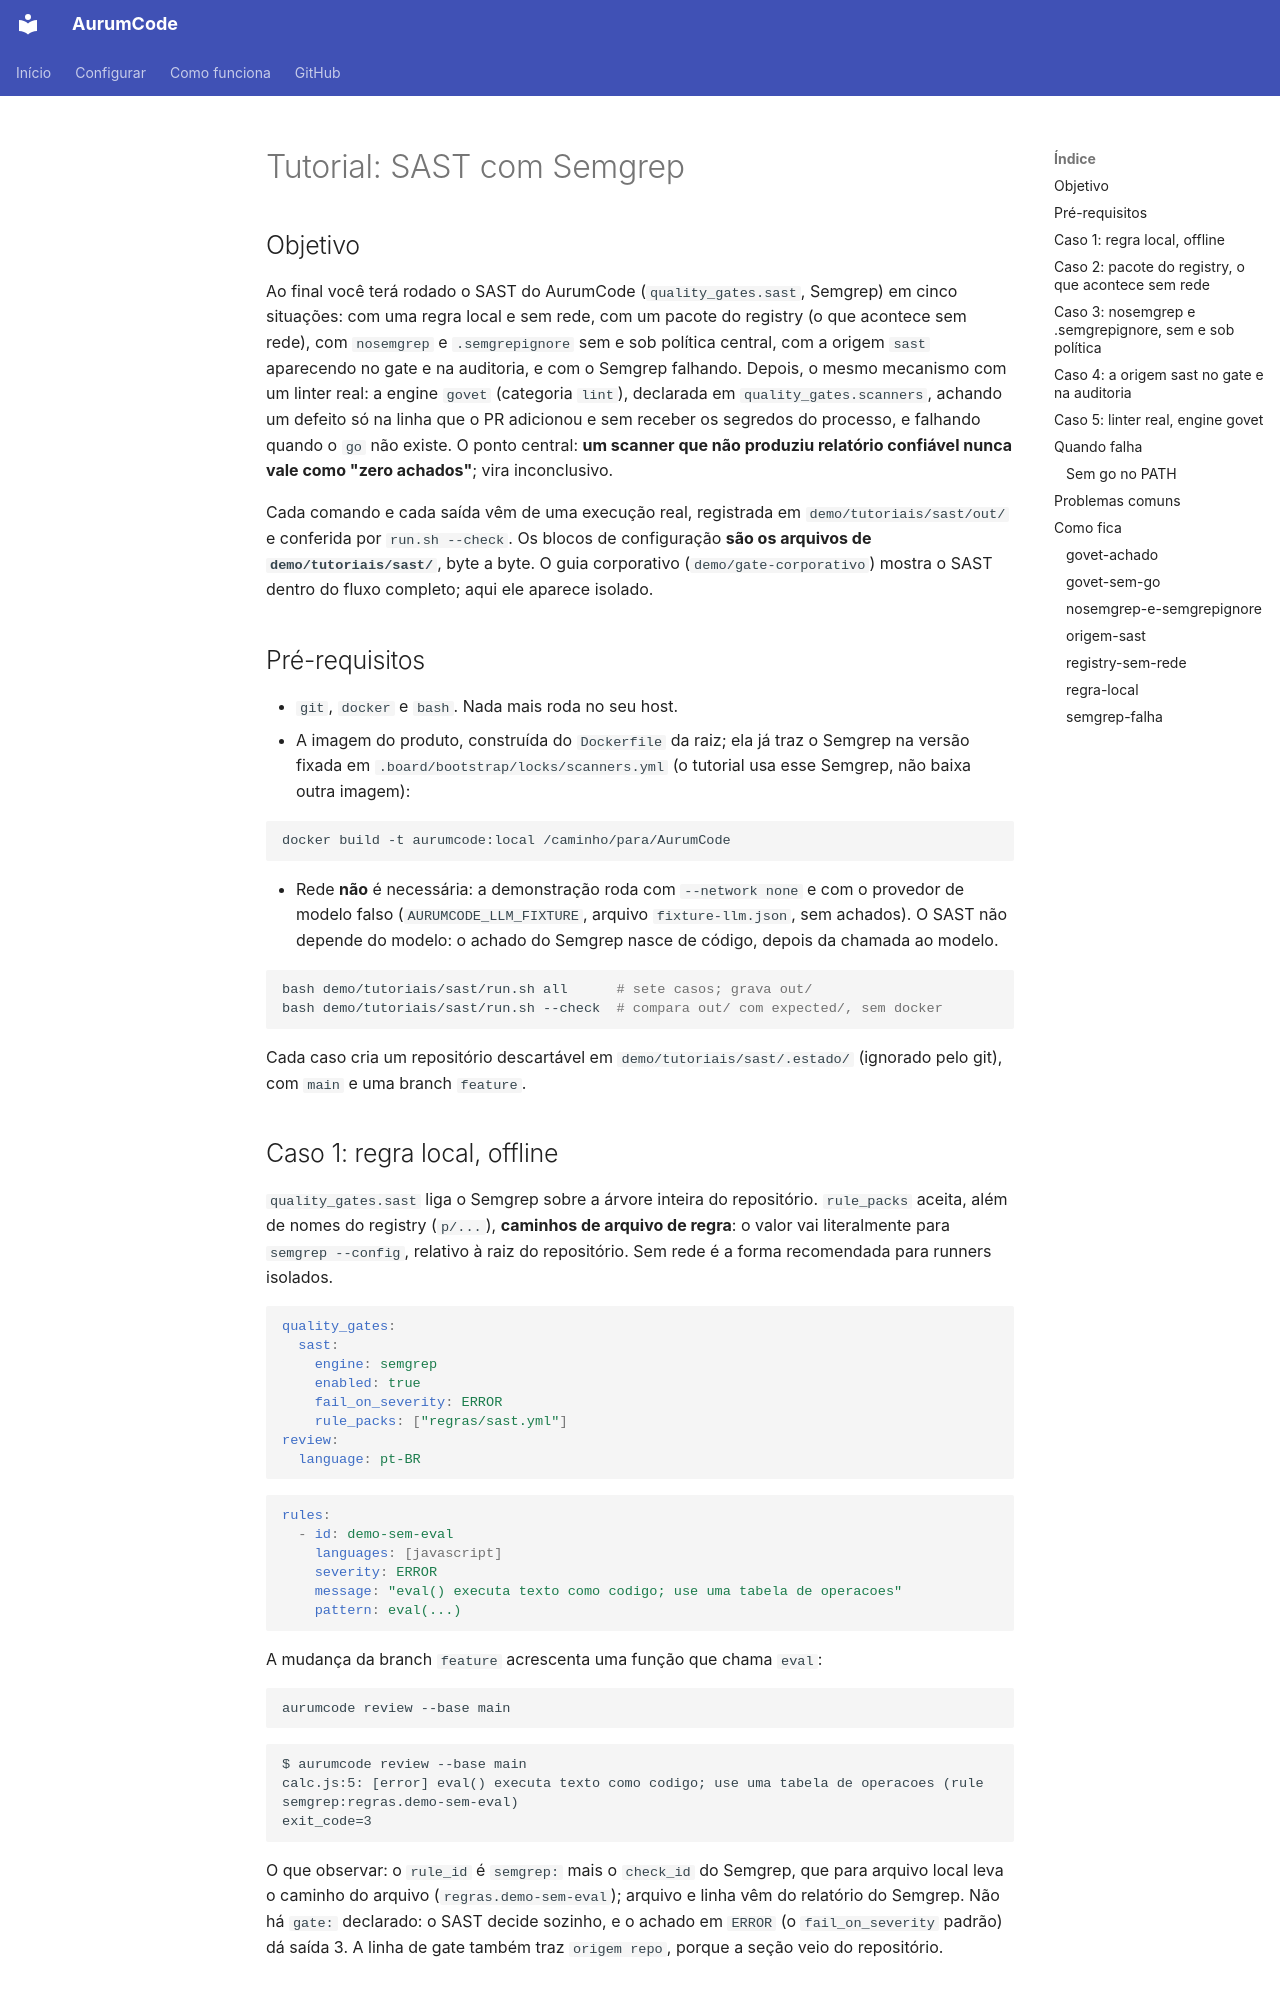

repository: Mpaape/AurumCode · page: tutorials/sast/index.html · generator: mkdocs

# Tutorial: SAST com Semgrep

## Objetivo

Ao final você terá rodado o SAST do AurumCode (`quality_gates.sast`, Semgrep)
em cinco situações: com uma regra local e sem rede, com um pacote do registry
(o que acontece sem rede), com `nosemgrep` e `.semgrepignore` sem e sob
política central, com a origem `sast` aparecendo no gate e na auditoria, e com
o Semgrep falhando. Depois, o mesmo mecanismo com um linter real: a engine
`govet` (categoria `lint`), declarada em `quality_gates.scanners`, achando um
defeito só na linha que o PR adicionou e sem receber os segredos do processo,
e falhando quando o `go` não existe. O ponto central: **um scanner que não
produziu relatório confiável nunca vale como "zero achados"**; vira
inconclusivo.

Cada comando e cada saída vêm de uma execução real, registrada em
`demo/tutoriais/sast/out/` e conferida por `run.sh --check`. Os blocos de
configuração **são os arquivos de `demo/tutoriais/sast/`**, byte a byte. O
guia corporativo (`demo/gate-corporativo`) mostra o SAST dentro do fluxo
completo; aqui ele aparece isolado.

## Pré-requisitos

- `git`, `docker` e `bash`. Nada mais roda no seu host.
- A imagem do produto, construída do `Dockerfile` da raiz; ela já traz o
  Semgrep na versão fixada em `.board/bootstrap/locks/scanners.yml`
  (o tutorial usa esse Semgrep, não baixa outra imagem):

```bash
docker build -t aurumcode:local /caminho/para/AurumCode
```

- Rede **não** é necessária: a demonstração roda com `--network none` e com o
  provedor de modelo falso (`AURUMCODE_LLM_FIXTURE`, arquivo
  `fixture-llm.json`, sem achados). O SAST não depende do modelo: o achado do
  Semgrep nasce de código, depois da chamada ao modelo.

```bash
bash demo/tutoriais/sast/run.sh all      # sete casos; grava out/
bash demo/tutoriais/sast/run.sh --check  # compara out/ com expected/, sem docker
```

Cada caso cria um repositório descartável em `demo/tutoriais/sast/.estado/`
(ignorado pelo git), com `main` e uma branch `feature`.
